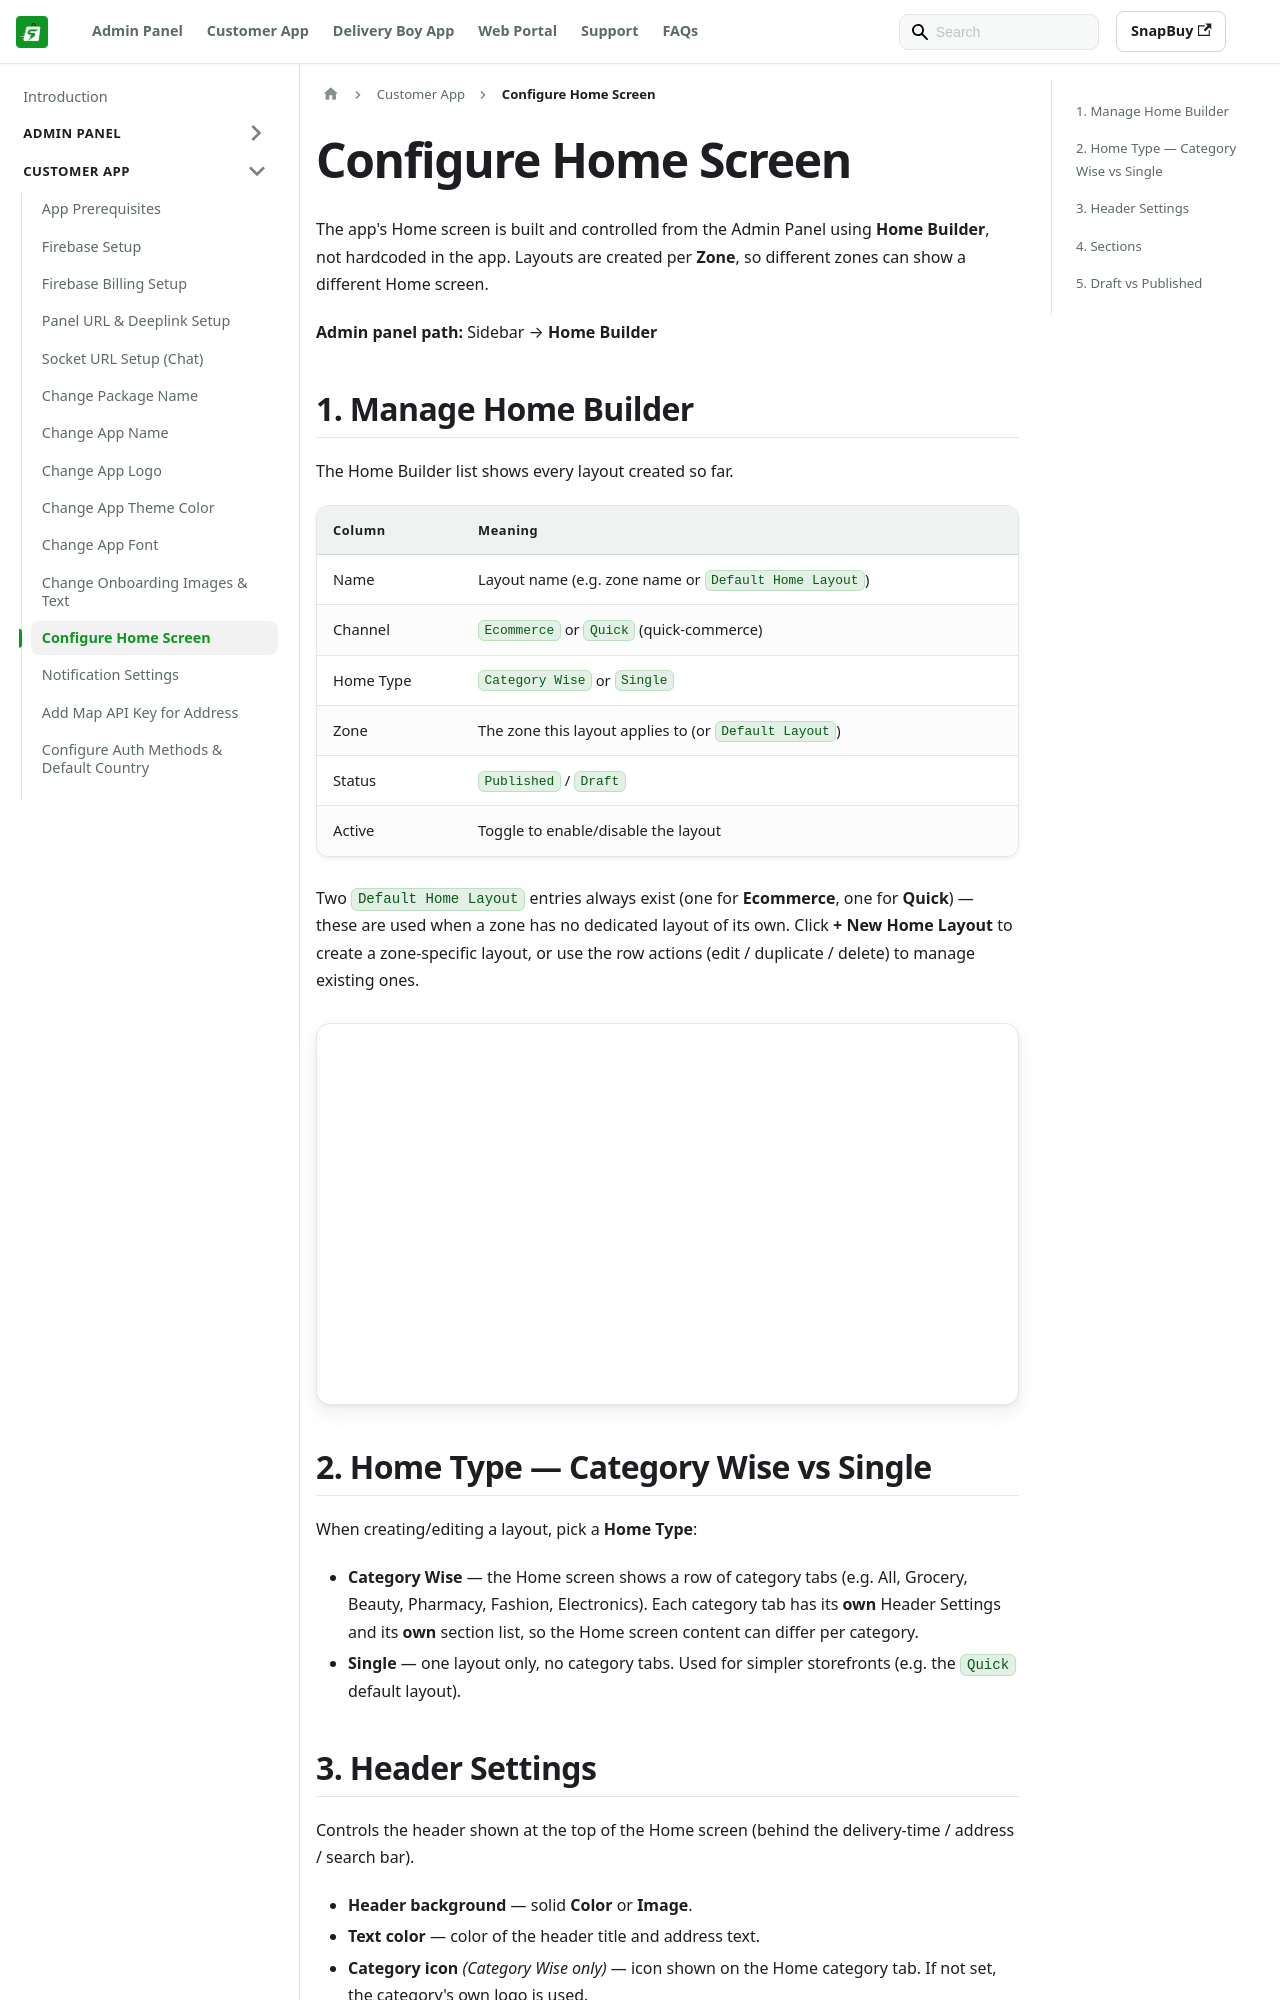

repository: WRTeam-in/snapbuy-doc · page: docs/app-customer/home-screen-settings/index.html · generator: docusaurus

---
id: home-screen-settings
title: Configure Home Screen
sidebar_position: 10
---

# Configure Home Screen

The app's Home screen is built and controlled from the Admin Panel using **Home Builder**, not hardcoded in the app. Layouts are created per **Zone**, so different zones can show a different Home screen.

**Admin panel path:** Sidebar → **Home Builder**

## 1. Manage Home Builder

The Home Builder list shows every layout created so far.

| Column | Meaning |
|---|---|
| Name | Layout name (e.g. zone name or `Default Home Layout`) |
| Channel | `Ecommerce` or `Quick` (quick-commerce) |
| Home Type | `Category Wise` or `Single` |
| Zone | The zone this layout applies to (or `Default Layout`) |
| Status | `Published` / `Draft` |
| Active | Toggle to enable/disable the layout |

Two `Default Home Layout` entries always exist (one for **Ecommerce**, one for **Quick**) — these are used when a zone has no dedicated layout of its own. Click **+ New Home Layout** to create a zone-specific layout, or use the row actions (edit / duplicate / delete) to manage existing ones.

![Manage Home Builder](/images/app/customer/home1.png)
